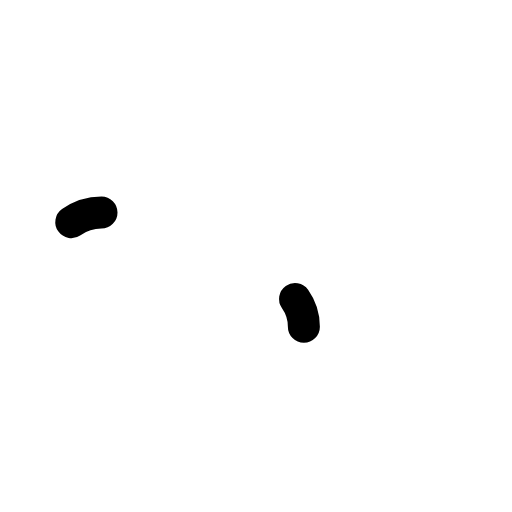
t = 0.00 s
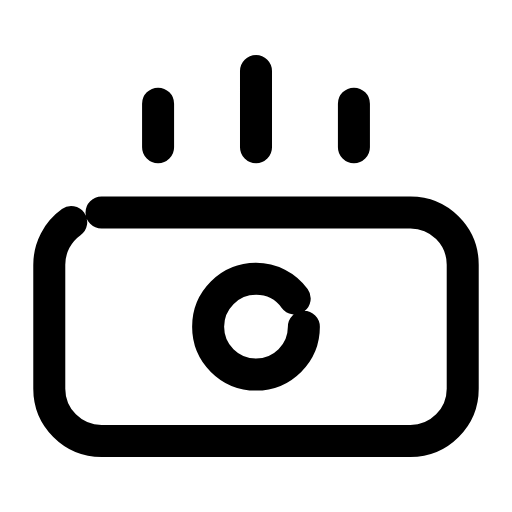
t = 0.24 s
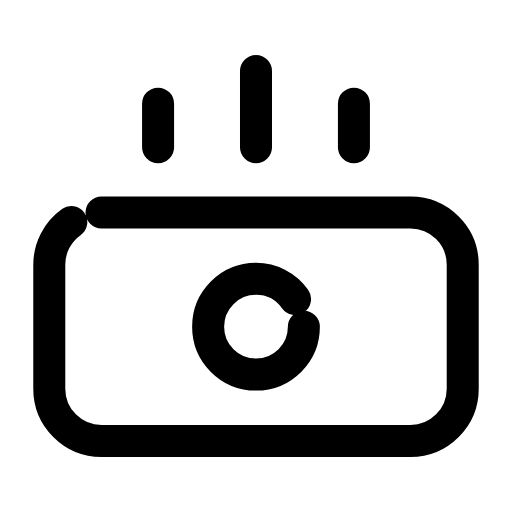
t = 0.47 s
t = 0.68 s: frame unchanged from t = 0.47 s, image omitted
t = 0.93 s: frame unchanged from t = 0.47 s, image omitted
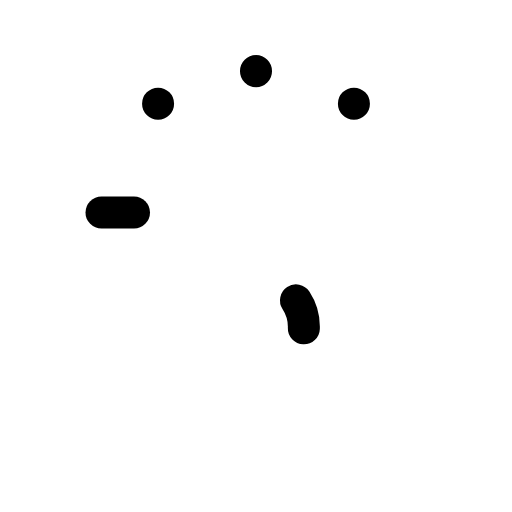
t = 1.17 s

The animated SVG that drew these frames (rendered in a browser with its animation timeline set to each time). Animation: 3 SMIL elements (animate=3); one cycle of 1.40 s, repeats indefinitely.

<svg xmlns="http://www.w3.org/2000/svg" width="24" height="24" viewBox="0 0 24 24" fill="none"><g transform="translate(-0.24 -0.24) scale(1.02)"><rect stroke="currentColor" stroke-width="1.471" stroke-linecap="round" stroke-linejoin="round" fill="none" x="2.5" y="10" width="19" height="10.5" rx="2.4" pathLength="1" stroke-dasharray="1"><animate attributeName="stroke-dashoffset" values="1;1;0;0;0;0;1;1;1" keyTimes="0;0;0.189;0.45;0.6;0.774;0.9;0.9;1" dur="1.4s" repeatCount="indefinite" calcMode="spline" keySplines="0.16 1 0.3 1;0.16 1 0.3 1;0.16 1 0.3 1;0.16 1 0.3 1;0.16 1 0.3 1;0.16 1 0.3 1;0.16 1 0.3 1;0.16 1 0.3 1"/></rect><circle stroke="currentColor" stroke-width="1.471" stroke-linecap="round" stroke-linejoin="round" fill="none" cx="12" cy="15.25" r="2.2" pathLength="1" stroke-dasharray="1"><animate attributeName="stroke-dashoffset" values="1;1;0;0;0;0;1;1;1" keyTimes="0;0.0315;0.2205;0.45;0.6;0.753;0.879;0.9;1" dur="1.4s" repeatCount="indefinite" calcMode="spline" keySplines="0.16 1 0.3 1;0.16 1 0.3 1;0.16 1 0.3 1;0.16 1 0.3 1;0.16 1 0.3 1;0.16 1 0.3 1;0.16 1 0.3 1;0.16 1 0.3 1"/></circle><path stroke="currentColor" stroke-width="1.471" stroke-linecap="round" stroke-linejoin="round" fill="none" d="M12 3.5L12 7M7.5 5L7.5 7M16.5 5L16.5 7" pathLength="1" stroke-dasharray="1"><animate attributeName="stroke-dashoffset" values="1;1;0;0;0;0;1;1;1" keyTimes="0;0.063;0.252;0.45;0.6;0.732;0.858;0.9;1" dur="1.4s" repeatCount="indefinite" calcMode="spline" keySplines="0.16 1 0.3 1;0.16 1 0.3 1;0.16 1 0.3 1;0.16 1 0.3 1;0.16 1 0.3 1;0.16 1 0.3 1;0.16 1 0.3 1;0.16 1 0.3 1"/></path></g></svg>
